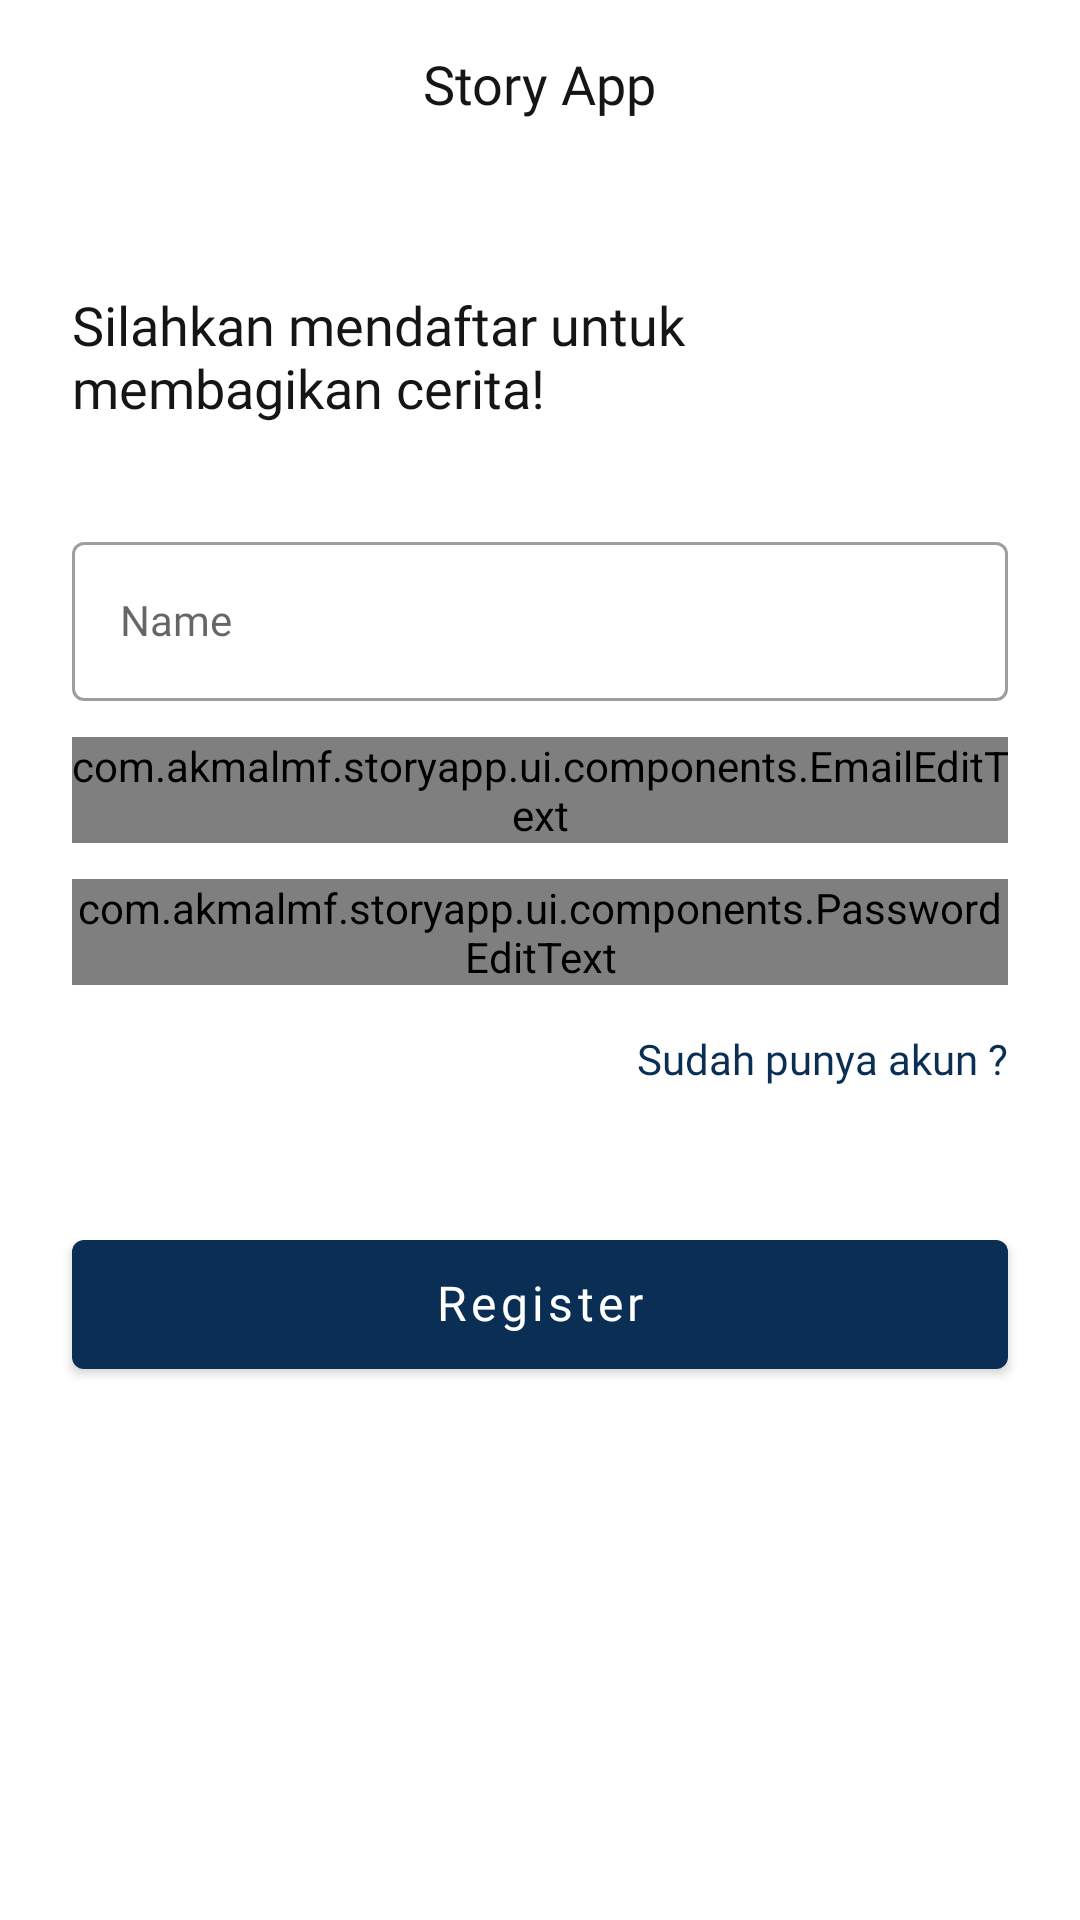

Produce the Android XML layout that renders to this screen, including the resource entries it uses.
<!-- AndroidManifest.xml: application theme Theme.StoryApp -->
<!-- res/layout/fragment_register.xml -->
<?xml version="1.0" encoding="utf-8"?>
<androidx.constraintlayout.widget.ConstraintLayout xmlns:android="http://schemas.android.com/apk/res/android"
    xmlns:tools="http://schemas.android.com/tools"
    android:layout_width="match_parent"
    android:layout_height="match_parent"
    xmlns:app="http://schemas.android.com/apk/res-auto"
    tools:context=".ui.auth.register.RegisterFragment">
    <include
        android:id="@+id/app_bar"
        layout="@layout/app_bar" />

    <TextView
        android:id="@+id/greeting"
        android:layout_width="match_parent"
        android:layout_height="wrap_content"
        android:layout_marginStart="24dp"
        android:layout_marginTop="40dp"
        android:layout_marginEnd="24dp"
        android:fontFamily="@font/lato_bold"
        android:text="@string/login_to_share"
        android:textColor="@color/black"
        android:textSize="18sp"
        app:layout_constraintEnd_toEndOf="parent"
        app:layout_constraintHorizontal_bias="0.0"
        app:layout_constraintStart_toStartOf="parent"
        app:layout_constraintTop_toBottomOf="@+id/app_bar" />

    <com.google.android.material.textfield.TextInputLayout
        android:id="@+id/textInputName"
        style="@style/LayoutTextFieldOutline"
        android:layout_width="match_parent"
        android:layout_height="wrap_content"
        android:layout_marginStart="24dp"
        android:layout_marginTop="34dp"
        android:layout_marginEnd="24dp"
        android:focusable="true"
        android:focusableInTouchMode="true"
        android:hint="@string/name"
        app:helperTextEnabled="true"
        app:helperTextTextColor="@color/red_400"
        app:layout_constraintEnd_toEndOf="parent"
        app:layout_constraintStart_toStartOf="parent"
        app:layout_constraintTop_toBottomOf="@+id/greeting">

        <com.google.android.material.textfield.TextInputEditText
            style="@style/TextFieldOutline"
            android:layout_width="match_parent"
            android:layout_height="wrap_content"
            android:inputType="textPersonName"
            tools:ignore="TextContrastCheck" />
    </com.google.android.material.textfield.TextInputLayout>

    <com.akmalmf.storyapp.ui.components.EmailEditText
        android:id="@+id/textInputEmail"
        style="@style/LayoutTextFieldOutline"
        android:layout_width="match_parent"
        android:layout_height="wrap_content"
        android:layout_marginStart="24dp"
        android:layout_marginTop="12dp"
        android:layout_marginEnd="24dp"
        android:focusable="true"
        android:focusableInTouchMode="true"
        android:hint="@string/email"
        app:helperTextEnabled="true"
        app:helperTextTextColor="@color/red_400"
        app:layout_constraintEnd_toEndOf="parent"
        app:layout_constraintStart_toStartOf="parent"
        app:layout_constraintTop_toBottomOf="@+id/textInputName">

        <com.google.android.material.textfield.TextInputEditText
            style="@style/TextFieldOutline"
            android:layout_width="match_parent"
            android:layout_height="wrap_content"
            android:inputType="textEmailAddress"
            tools:ignore="TextContrastCheck" />
    </com.akmalmf.storyapp.ui.components.EmailEditText>

    <com.akmalmf.storyapp.ui.components.PasswordEditText
        android:id="@+id/textInputPassword"
        style="@style/LayoutTextFieldOutline"
        android:layout_width="match_parent"
        android:layout_height="wrap_content"
        android:layout_marginStart="24dp"
        android:layout_marginTop="12dp"
        android:layout_marginEnd="24dp"
        android:focusable="true"
        android:focusableInTouchMode="true"
        android:hint="@string/password"
        app:layout_constraintEnd_toEndOf="parent"
        app:layout_constraintStart_toStartOf="parent"
        app:layout_constraintTop_toBottomOf="@+id/textInputEmail">
        <com.google.android.material.textfield.TextInputEditText
            style="@style/TextFieldOutline"
            android:layout_width="match_parent"
            android:layout_height="wrap_content"
            android:inputType="textPassword" />
    </com.akmalmf.storyapp.ui.components.PasswordEditText>

    <TextView
        android:id="@+id/txtLogin"
        android:layout_width="wrap_content"
        android:layout_height="wrap_content"
        android:layout_marginTop="10dp"
        android:fontFamily="@font/lato_regular"
        android:paddingTop="5dp"
        android:paddingBottom="5dp"
        android:text="@string/neet_login"
        android:textAllCaps="false"
        android:textColor="@color/navy_900"
        android:textSize="14sp"
        app:layout_constraintEnd_toEndOf="@+id/textInputPassword"
        app:layout_constraintTop_toBottomOf="@+id/textInputPassword" />

    <com.google.android.material.button.MaterialButton
        android:id="@+id/buttonRegister"
        style="@style/MainButton"
        android:layout_width="match_parent"
        android:layout_height="@dimen/button_size"
        android:layout_marginStart="24dp"
        android:layout_marginTop="40dp"
        android:layout_marginEnd="24dp"
        android:text="@string/register"
        app:layout_constraintEnd_toEndOf="parent"
        app:layout_constraintHorizontal_bias="1.0"
        app:layout_constraintStart_toStartOf="parent"
        app:layout_constraintTop_toBottomOf="@+id/txtLogin" />
    <ProgressBar
        android:id="@+id/progressBar"
        style="?android:attr/progressBarStyle"
        android:layout_width="wrap_content"
        android:layout_height="wrap_content"
        android:indeterminateTint="@color/navy_900"
        android:visibility="invisible"
        app:layout_constraintBottom_toBottomOf="@+id/buttonRegister"
        app:layout_constraintEnd_toEndOf="@+id/buttonRegister"
        app:layout_constraintStart_toStartOf="@+id/buttonRegister"
        app:layout_constraintTop_toTopOf="@+id/buttonRegister" />


</androidx.constraintlayout.widget.ConstraintLayout >
<!-- res/layout/app_bar.xml (included above) -->
<?xml version="1.0" encoding="utf-8"?>

<com.google.android.material.appbar.AppBarLayout xmlns:android="http://schemas.android.com/apk/res/android"
    xmlns:app="http://schemas.android.com/apk/res-auto"
    android:layout_width="match_parent"
    android:layout_height="wrap_content"
    android:theme="@style/Theme.StoryApp.AppBarOverlay"
    app:layout_constraintEnd_toEndOf="parent"
    app:layout_constraintStart_toStartOf="parent"
    app:layout_constraintTop_toTopOf="parent">

    <com.google.android.material.appbar.CollapsingToolbarLayout
        android:layout_width="match_parent"
        android:layout_height="wrap_content"
        app:layout_scrollFlags="noScroll"
        app:titleEnabled="true">

        <androidx.appcompat.widget.Toolbar
            android:id="@+id/toolbar"
            android:layout_width="match_parent"
            android:layout_height="?attr/actionBarSize"
            android:background="@color/white"
            app:popupTheme="@style/Theme.StoryApp.PopupOverlay" />

        <TextView
            android:id="@+id/textToolbar"
            android:layout_width="wrap_content"
            android:layout_height="wrap_content"
            android:maxLines="1"
            android:ellipsize="end"
            android:layout_gravity="center"
            android:fontFamily="@font/lato_bold"
            android:gravity="center_horizontal"
            android:textColor="@color/black"
            android:textSize="18sp"
            android:text="@string/app_name" />

    </com.google.android.material.appbar.CollapsingToolbarLayout>
</com.google.android.material.appbar.AppBarLayout>
<!-- resources referenced by this layout -->
<resources>
  <color name="black">#151515</color>
  <color name="navy_900">#0A2E54</color>
  <color name="red_400">#EB5757</color>
  <color name="white">#FFFFFF</color>
  <dimen name="button_size">55dp</dimen>
  <string name="app_name">Story App</string>
  <string name="email">Email</string>
  <string name="login_to_share">Silahkan mendaftar untuk membagikan cerita!</string>
  <string name="name">Name</string>
  <string name="neet_login">Sudah punya akun ?</string>
  <string name="password">Password</string>
  <string name="register">Register</string>
  <style name="LayoutTextFieldOutline" parent="@style/Widget.MaterialComponents.TextInputLayout.OutlinedBox">
          <item name="fontFamily">@font/lato_light</item>
          <item name="hintTextColor">@color/gray_600</item>
          <item name="android:fontFamily">@font/lato_light</item>
          <item name="android:textColor">@color/black</item>
          <item name="strokeColor">@color/gray_600</item>
      </style>
  <style name="MainButton" parent="@style/Widget.MaterialComponents.Button">
          <item name="fontFamily">@font/lato_bold</item>
          <item name="android:textSize">16sp</item>
          <item name="android:includeFontPadding">false</item>
          <item name="android:textColor">@color/white</item>
          <item name="textAllCaps">false</item>
      </style>
  <style name="TextFieldOutline" parent="@style/Widget.MaterialComponents.TextInputLayout.OutlinedBox">
          <item name="fontFamily">@font/lato_light</item>
          <item name="android:fontFamily">@font/lato_light</item>
          <item name="android:textColor">@color/black</item>
          <item name="android:textSize">14sp</item>
      </style>
  <style name="Theme.StoryApp.AppBarOverlay" parent="ThemeOverlay.AppCompat.Dark.ActionBar">
          <item name="colorControlNormal">@color/black</item>
      </style>
  <style name="Theme.StoryApp.PopupOverlay" parent="ThemeOverlay.AppCompat.Light" />
  <style name="Theme.StoryApp" parent="Base.Theme.StoryApp" />
  <color name="gray_600">#838383</color>
  <style name="Base.Theme.StoryApp" parent="Theme.MaterialComponents.Light.NoActionBar">
          
          <item name="colorPrimary">@color/navy_900</item>
          <item name="colorPrimaryVariant">@color/navy_900</item>
          <item name="colorOnPrimary">@color/white</item>
  
          
          <item name="colorSecondary">@color/teal_200</item>
          <item name="colorSecondaryVariant">@color/teal_700</item>
          <item name="colorOnSecondary">@color/black</item>
      </style>
  <color name="teal_200">#F2C94C</color>
  <color name="teal_700">#FF018786</color>
</resources>
